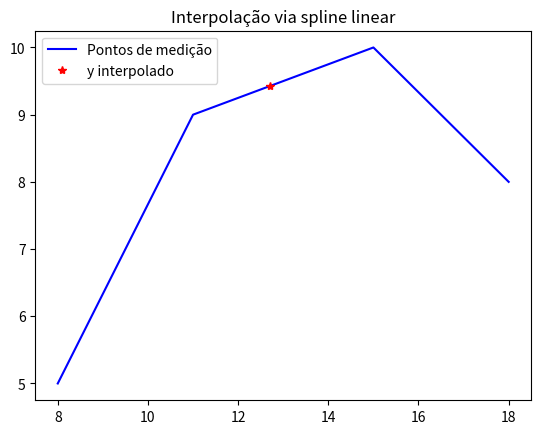

Python code for this plot:
#!/usr/bin/env python3
# -*- coding: utf-8 -*-
"""
Métodos numéricos: Ajuste de curvas
Interpolação via spline linear'
[redacted]
"""
import matplotlib.pyplot as plt
# =============================================================================
def spline(x,y,xint):
    for i in range(len(x)):
        if (xint < x[0] and xint >x[-1]):
            print('Erro!\nInterpolação fora do intervalo.')
        elif xint<x[i+1]:
            i+=1
            break
    yint=(xint-x[i])* y[i-1]/ (x[i-1]-x[i]) + (xint-x[i-1])*y[i]/(x[i]-x[i-1]) 
    print('\nA aproximação encontrada para f(%.1f) = %.2f'%(xint,yint))
    
    plt.plot(x,y,'b',label='Pontos de medição')
    plt.plot(xint,yint,'r*',label='y interpolado')
    plt.legend()
    plt.title('Interpolação via spline linear')
    plt.style.use('ggplot')
        
# =============================================================================
x=[8,11,15,18]; y=[5,9,10,8]
xint=12.7    
spline(x,y,xint)